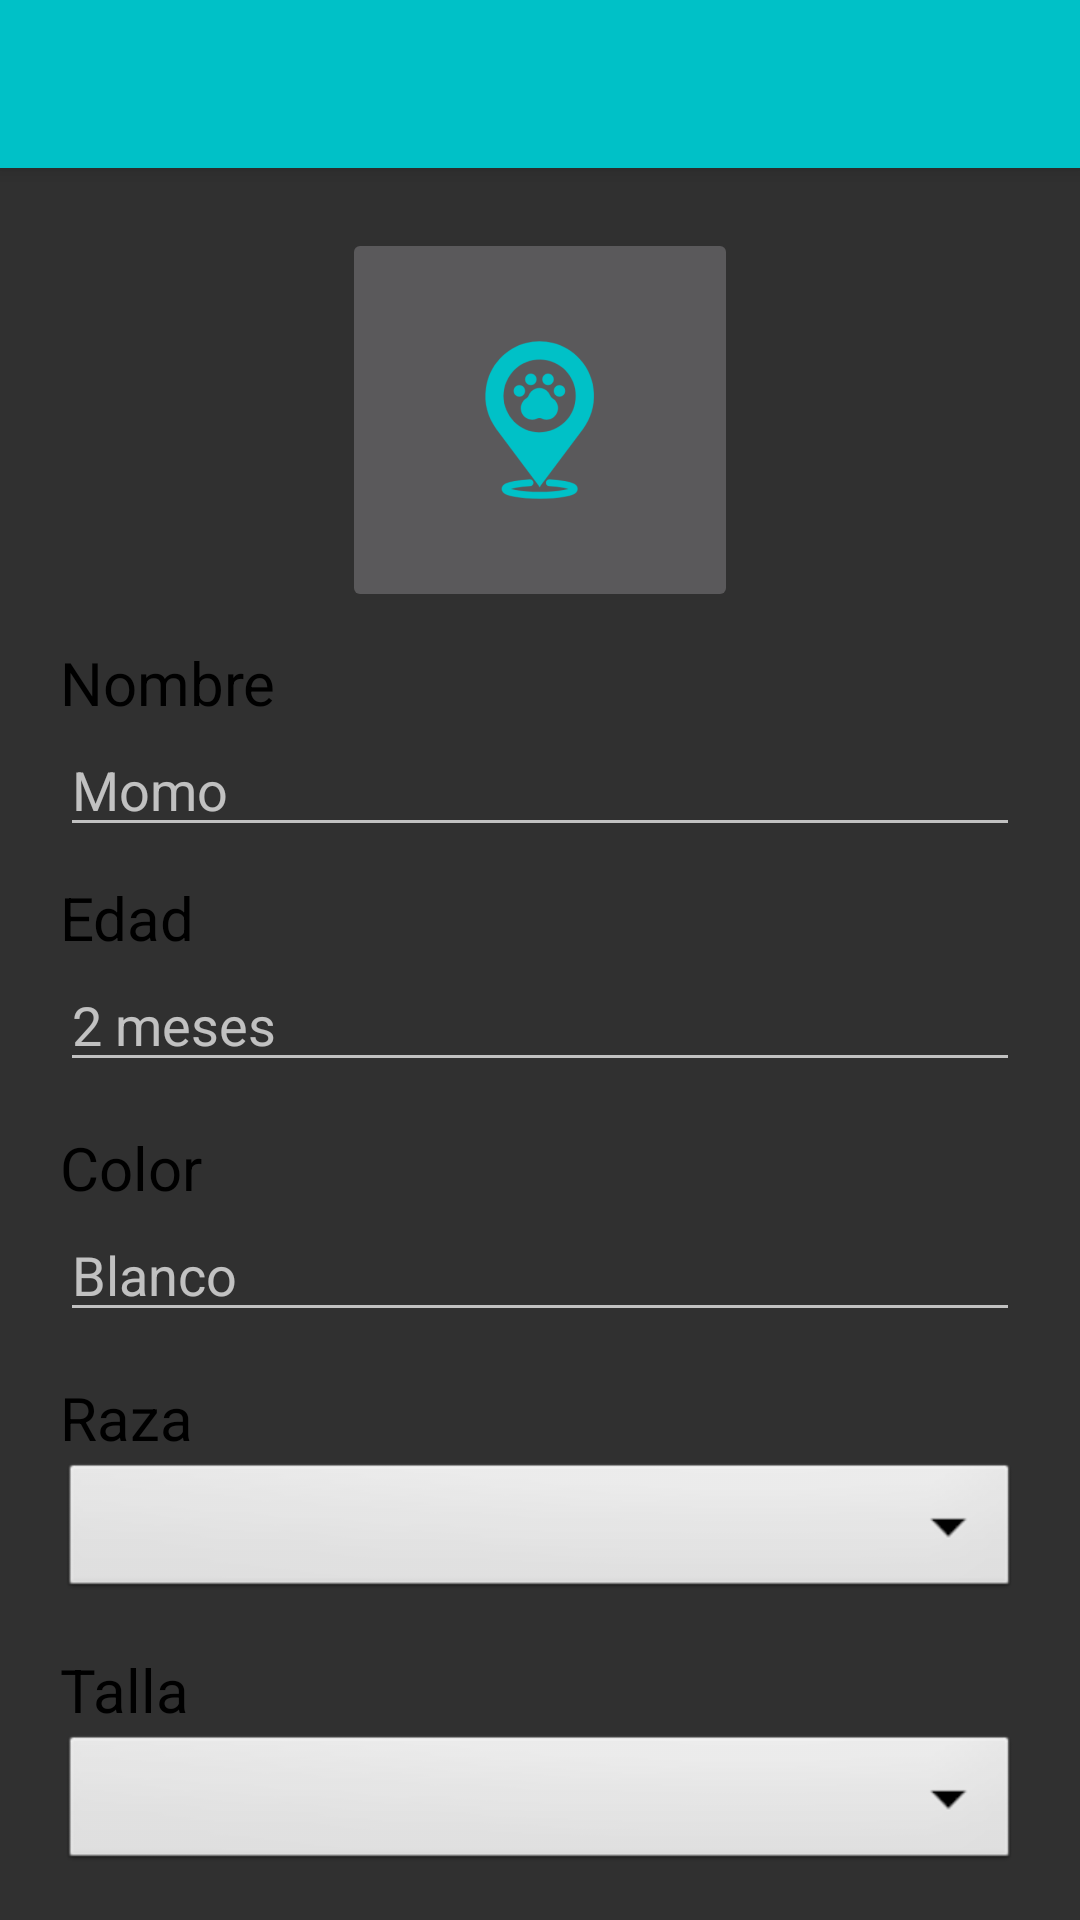

Produce the Android XML layout that renders to this screen, including the resource entries it uses.
<!-- AndroidManifest.xml: application theme AppTheme -->
<!-- res/layout/form_pet.xml -->
<?xml version="1.0" encoding="utf-8"?>
<androidx.constraintlayout.widget.ConstraintLayout
    xmlns:android="http://schemas.android.com/apk/res/android"
    xmlns:app="http://schemas.android.com/apk/res-auto"
    xmlns:tools="http://schemas.android.com/tools"
    android:layout_width="match_parent"
    android:layout_height="match_parent">

    <androidx.appcompat.widget.Toolbar
        android:id="@+id/my_toolbar"
        android:layout_width="match_parent"
        android:layout_height="?attr/actionBarSize"
        android:background="@color/mainColor"
        android:elevation="4dp"
        android:theme="@style/ThemeOverlay.AppCompat.ActionBar"
        app:popupTheme="@style/ThemeOverlay.AppCompat.Light"
        app:layout_constraintStart_toStartOf="parent"
        app:layout_constraintTop_toTopOf="parent"/>

    <ImageButton
        android:id="@+id/imageButton"
        android:onClick="dispatchTakePictureIntent"
        android:layout_width="wrap_content"
        android:layout_height="wrap_content"
        android:layout_marginTop="20dp"
        app:layout_constraintEnd_toEndOf="parent"
        app:layout_constraintStart_toStartOf="parent"
        app:layout_constraintTop_toBottomOf="@id/my_toolbar"
        app:srcCompat="@mipmap/ic_launcher_foreground" />

    <TextView
        android:id="@+id/textView12"
        android:layout_width="0dp"
        android:layout_height="wrap_content"
        android:layout_marginStart="20dp"
        android:layout_marginTop="10dp"
        android:layout_marginEnd="20dp"
        android:textColor="@color/black"
        android:textSize="20sp"
        android:text="Nombre"
        app:layout_constraintEnd_toEndOf="parent"
        app:layout_constraintStart_toStartOf="parent"
        app:layout_constraintTop_toBottomOf="@+id/imageButton" />

    <EditText
        android:id="@+id/edit_name"
        android:layout_width="0dp"
        android:layout_height="wrap_content"
        android:ems="10"
        android:inputType="textPersonName"
        android:hint="Momo"
        app:layout_constraintEnd_toEndOf="@+id/textView12"
        app:layout_constraintStart_toStartOf="@+id/textView12"
        app:layout_constraintTop_toBottomOf="@+id/textView12" />

    <TextView
        android:id="@+id/textView13"
        android:layout_width="0dp"
        android:layout_height="wrap_content"
        android:layout_marginTop="10dp"
        android:textSize="20sp"
        android:textColor="@color/black"
        android:text="Edad"
        app:layout_constraintEnd_toEndOf="@+id/edit_name"
        app:layout_constraintStart_toStartOf="@+id/edit_name"
        app:layout_constraintTop_toBottomOf="@+id/edit_name" />

    <EditText
        android:id="@+id/edit_age"
        android:layout_width="0dp"
        android:layout_height="wrap_content"
        android:ems="10"
        android:inputType="textPersonName"
        android:hint="2 meses"
        app:layout_constraintEnd_toEndOf="@+id/textView13"
        app:layout_constraintStart_toStartOf="@+id/textView13"
        app:layout_constraintTop_toBottomOf="@+id/textView13" />

    <TextView
        android:id="@+id/textView14"
        android:layout_width="0dp"
        android:layout_height="wrap_content"
        android:layout_marginTop="15dp"
        android:text="Color"
        android:textColor="@color/black"
        android:textSize="20sp"
        app:layout_constraintEnd_toEndOf="@+id/edit_age"
        app:layout_constraintStart_toStartOf="@+id/edit_age"
        app:layout_constraintTop_toBottomOf="@+id/edit_age" />

    <EditText
        android:id="@+id/edit_color"
        android:layout_width="0dp"
        android:layout_height="wrap_content"
        android:ems="10"
        android:inputType="textPersonName"
        android:hint="Blanco"
        app:layout_constraintEnd_toEndOf="@+id/textView13"
        app:layout_constraintStart_toStartOf="@+id/textView13"
        app:layout_constraintTop_toBottomOf="@+id/textView14" />

    <TextView
        android:id="@+id/textView15"
        android:layout_width="0dp"
        android:layout_height="wrap_content"
        android:layout_marginTop="15dp"
        android:text="Raza"
        android:textSize="20sp"
        android:textColor="@color/black"
        app:layout_constraintEnd_toEndOf="@+id/edit_color"
        app:layout_constraintStart_toStartOf="@+id/edit_color"
        app:layout_constraintTop_toBottomOf="@+id/edit_color" />
    <Spinner
        android:id="@+id/spinner1"
        android:layout_width="0dp"
        android:layout_height="wrap_content"
        android:background="@android:drawable/btn_dropdown"
        android:spinnerMode="dropdown"
        app:layout_constraintStart_toStartOf="@id/textView15"
        app:layout_constraintEnd_toEndOf="@id/textView15"
        app:layout_constraintTop_toBottomOf="@id/textView15"/>

    <TextView
        android:id="@+id/textView16"
        android:layout_width="0dp"
        android:layout_height="wrap_content"
        android:layout_marginTop="15dp"
        android:text="Talla"
        android:textSize="20sp"
        android:textColor="@color/black"
        app:layout_constraintEnd_toEndOf="@+id/spinner1"
        app:layout_constraintStart_toStartOf="@+id/spinner1"
        app:layout_constraintTop_toBottomOf="@+id/spinner1" />
    <Spinner
        android:id="@+id/spinner2"
        android:layout_width="0dp"
        android:layout_height="wrap_content"
        android:background="@android:drawable/btn_dropdown"
        android:spinnerMode="dropdown"
        app:layout_constraintStart_toStartOf="@id/textView16"
        app:layout_constraintEnd_toEndOf="@id/textView16"
        app:layout_constraintTop_toBottomOf="@id/textView16"/>

    <Button
        android:layout_width="0dp"
        android:id="@+id/btnAddPet"
        android:layout_height="wrap_content"
        android:text="@string/add_label"
        app:layout_constraintStart_toStartOf="parent"
        app:layout_constraintEnd_toEndOf="parent"
        app:layout_constraintTop_toBottomOf="@+id/spinner2"
        android:layout_marginTop="35dp"/>

</androidx.constraintlayout.widget.ConstraintLayout>
<!-- resources referenced by this layout -->
<resources>
  <color name="black">#000</color>
  <color name="mainColor">#00c1c7</color>
  <!-- mipmap ic_launcher_foreground: png bitmap (mipmap-hdpi, 2719 bytes) -->
  <string name="add_label">Agregar</string>
  <style name="AppTheme" parent="Theme.AppCompat.NoActionBar">
          
          <item name="android:windowTranslucentNavigation">false</item>
          <item name="android:windowTranslucentStatus">true</item>
      </style>
</resources>
